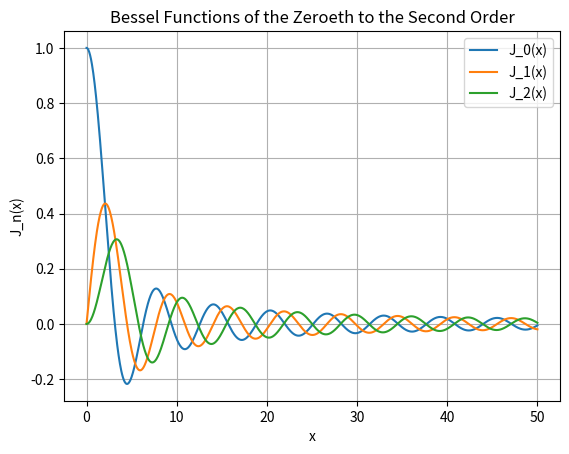

Python code for this plot:

# Function that takes n, the order of the function, and an arbirtrary array of x values to be plotted over.
def j(n, x=0.0):
    # make dummy array
    jn = np.zeros_like(x)
    
    # Use this format I found on stack exchange to get around problems with applying booleans to arrays
    mask_x_z = (x == 0)
    mask_x_nz = np.logical_not(mask_x_z)
    
    if n == 0:
        # We only wanna change the 0 element of the output
        jn[mask_x_z] = 1
        # then the expression takes care of the rest of the domain
        jn[mask_x_nz] = np.sin(x[mask_x_nz]) / x[mask_x_nz]
    
    elif n == 1:
        
        jn[mask_x_z] = 0
        
        jn[mask_x_nz] = (np.sin(x[mask_x_nz]) / (x[mask_x_nz] ** 2)) - (np.cos(x[mask_x_nz]) / x[mask_x_nz])
    
    elif n == 2:

        jn[mask_x_z] = 0
        
        jn[mask_x_nz] = ((3 / (x[mask_x_nz] ** 2) - 1) * np.sin(x[mask_x_nz]) / x[mask_x_nz]) - (3 * np.cos(x[mask_x_nz]) / (x[mask_x_nz] ** 2))
    
    return jn

import numpy as np
import matplotlib.pyplot as plt

# Generate x values
x = np.linspace(0, 50, 1000) # make the x array to operate on
y = j(0, x)  #make the Y vals
d = j(1, x)
z= j(2,x)

# Plot the Bessel function
plt.plot(x, y, label='J_0(x)') #Separate plot call for each
plt.plot(x, d, label='J_1(x)')
plt.plot(x, z, label='J_2(x)')
plt.title('Bessel Functions of the Zeroeth to the Second Order')
plt.xlabel('x')
plt.ylabel('J_n(x)')
plt.legend()
plt.grid(True)
plt.show()